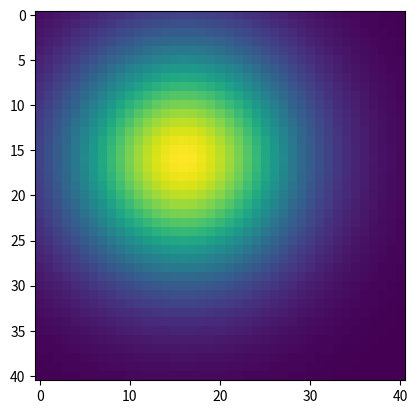
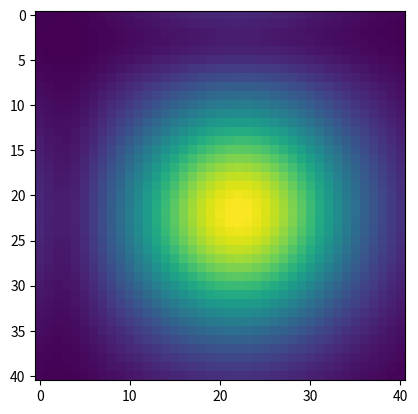

Generate these figures, in order, with matplotlib:
# 2d linear convection

import numpy as np
import matplotlib.pyplot as plt
from scipy.stats import multivariate_normal
#
# Simulation parameters
#
# Spatial space
nx = 41 # number of points in the space discretization
abscissa = np.linspace(0, 2, nx) # space discretization
dx = abscissa[1] - abscissa[0] # space step size

# Temporal space
nt = 30 # number of time steps
dt = .01 # dt is the amount of time each timestep covers (delta t)

# Physical parameter
c = 1.0

# initial condition
u_0 = np.ones((nx, nx))
#u_0[int(.5 / dx):int(1 / dx + 1),int(.5 / dx):int(1 / dx + 1)] = 2
normal_distrib = multivariate_normal(mean=[0.8,0.8], cov=[[0.2,0],[0,0.2]])
for i in range(nx):
    for j in range(nx):
        x, y = abscissa[i], abscissa[j]
        u_0[i,j] = normal_distrib.pdf((x, y))

#
# Simulation
#
# result vector
u_n = np.zeros((nx, nx, nt+1))
u_n[:,:,0] = u_0.copy()

# executing the convection one step at a time
for n in range(nt):
    for i in range(nx):
        for j in range(nx):
            u_n[i,j,n+1] = u_n[i,j,n] - c * (dt/dx) * (u_n[i,j,n] - u_n[(i-1) % nx,j,n]) - c * (dt/dx) * (u_n[i,j,n] - u_n[i,(j-1) % nx,n])

#
# Plotting result
#
plt.figure(1)
plt.imshow(u_n[:,:,0])

plt.figure(2)
plt.imshow(u_n[:,:,-1])

plt.show()
